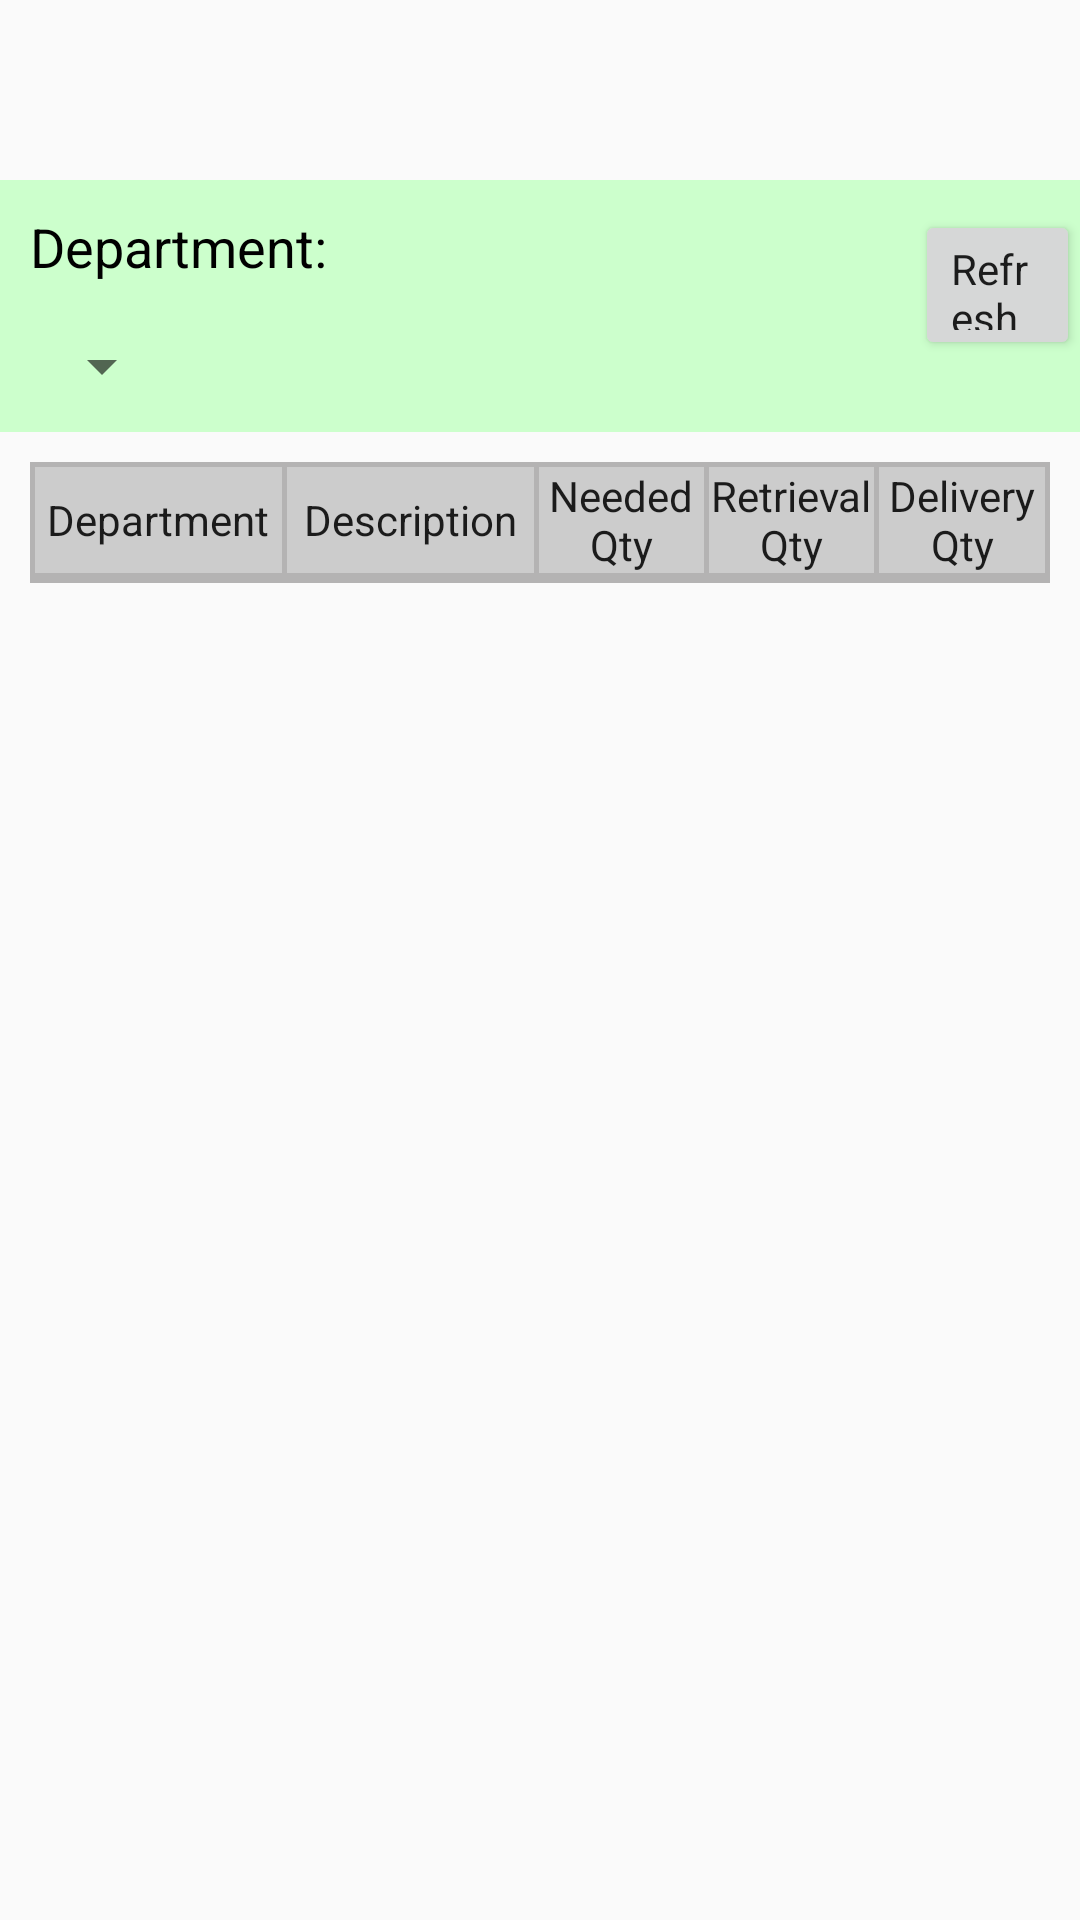

Produce the Android XML layout that renders to this screen, including the resource entries it uses.
<!-- AndroidManifest.xml: application theme AppTheme -->
<!-- res/layout/activity_disbursement_form.xml -->
<?xml version="1.0" encoding="utf-8"?>
<LinearLayout xmlns:android="http://schemas.android.com/apk/res/android"
    xmlns:app="http://schemas.android.com/apk/res-auto"
    xmlns:tools="http://schemas.android.com/tools"
    android:layout_width="match_parent"
    android:layout_height="match_parent"
    android:orientation="vertical"
    tools:context=".DisbursementForm">

    <include
        layout="@layout/header"
        android:layout_width="match_parent"
        android:layout_height="60dp"/>

    <RelativeLayout
        android:id="@+id/relative_1"
        android:layout_width="match_parent"
        android:background="@color/background"
        android:layout_height="wrap_content"
        android:orientation="horizontal">

        <TextView
            android:id="@+id/dep"
            android:layout_width="wrap_content"
            android:layout_height="40dp"
            android:textSize="18sp"
            android:textColor="@color/black"
            android:layout_marginRight="10dp"
            android:layout_marginLeft="10dp"
            android:layout_marginTop="10dp"
            android:text="Department:" />

        <Spinner
            android:id="@+id/sp_department"
            android:layout_width="wrap_content"
            android:layout_height="wrap_content"
            android:layout_marginLeft="10dp"
            android:layout_marginBottom="10dp"
            android:layout_below="@id/dep" />

        <Button
            android:id="@+id/btn_export"
            android:layout_width="wrap_content"
            android:layout_height="50dp"
            android:gravity="center_vertical"
            android:visibility="invisible"
            android:layout_marginTop="10dp"
            android:layout_marginLeft="80dp"
            android:layout_toRightOf="@id/dep"
            android:textAppearance="@style/TextAppearance.AppCompat.Body1"
            android:text="export data" />

        <Button
            android:id="@+id/refresh"
            android:layout_width="wrap_content"
            android:layout_height="50dp"
            android:gravity="center_vertical"
            android:layout_marginTop="10dp"
            android:layout_marginLeft="10dp"
            android:layout_toRightOf="@id/btn_export"
            android:textAppearance="@style/TextAppearance.AppCompat.Body1"
            android:text="Refresh" />

    </RelativeLayout>

    <View
        android:id="@+id/view1"
        android:layout_width="match_parent"
        android:layout_marginTop="10dp"
        android:layout_marginLeft="10dp"
        android:layout_marginRight="10dp"
        android:layout_height="1.5dip"
        android:background="#B4B3B3"/>

    <LinearLayout
        android:id="@+id/linear_layout_2"
        android:layout_width="match_parent"
        android:layout_height="wrap_content"
        style="@style/list_view">

        <View
            android:layout_width="1.5dip"
            android:layout_height="fill_parent"
            android:background="#B4B3B3"/>

        <TextView
            android:layout_width="0dip"
            android:layout_height="wrap_content"
            android:layout_weight="3"
            android:gravity="center"
            android:text="Department"
            android:textAppearance="@style/TextAppearance.AppCompat.Body1" />

        <View
            android:layout_width="1.5dip"
            android:layout_height="fill_parent"
            android:background="#B4B3B3"/>

        <TextView
            android:layout_width="0dip"
            android:layout_height="wrap_content"
            android:layout_weight="3"
            android:gravity="center"
            android:text="Description"
            android:textAppearance="@style/TextAppearance.AppCompat.Body1" />
        <View
            android:layout_width="1.5dip"
            android:layout_height="fill_parent"
            android:background="#B4B3B3"/>

        <TextView
            android:layout_width="0dip"
            android:layout_height="wrap_content"
            android:layout_weight="2"
            android:gravity="center"
            android:text="Needed Qty"
            android:textAppearance="@style/TextAppearance.AppCompat.Body1" />

        <View
            android:layout_width="1.5dip"
            android:layout_height="fill_parent"
            android:background="#B4B3B3"/>

        <TextView
            android:layout_width="0dip"
            android:layout_height="wrap_content"
            android:layout_weight="2"
            android:gravity="center"
            android:text="Retrieval Qty"
            android:textAppearance="@style/TextAppearance.AppCompat.Body1" />

        <View
            android:layout_width="1.5dip"
            android:layout_height="fill_parent"
            android:background="#B4B3B3"/>

        <TextView
            android:layout_width="0dip"
            android:layout_height="wrap_content"
            android:layout_weight="2"
            android:gravity="center"
            android:text="Delivery Qty"
            android:textAppearance="@style/TextAppearance.AppCompat.Body1" />

        <View
            android:layout_width="1.5dip"
            android:layout_height="fill_parent"
            android:background="#B4B3B3"/>

    </LinearLayout>

    <View
        android:id="@+id/view2"
        android:layout_width="match_parent"
        android:layout_marginLeft="10dp"
        android:layout_marginRight="10dp"
        android:layout_height="1.5dip"
        android:background="#B4B3B3"/>

    <ListView
        android:id="@+id/lv_disbursement"
        android:layout_width="match_parent"
        android:layout_height="wrap_content"
        android:layout_marginLeft="10dp"
        android:layout_marginRight="10dp"
        android:cacheColorHint="@android:color/transparent"
        android:divider="#B4B3B3"
        android:dividerHeight="1.0dip"
        android:fadingEdge="none"
        android:scrollbars="none"/>

    <View
        android:id="@+id/view3"
        android:layout_width="match_parent"
        android:layout_marginLeft="10dp"
        android:layout_marginRight="10dp"
        android:layout_height="1.5dip"
        android:background="#B4B3B3"/>
</LinearLayout>
<!-- res/layout/header.xml (included above) -->
<?xml version="1.0" encoding="utf-8"?>
<LinearLayout xmlns:android="http://schemas.android.com/apk/res/android"
    android:orientation="horizontal" android:layout_width="match_parent"
    android:layout_height="match_parent"
    android:layout_alignParentTop="true">

    <FrameLayout
        android:id="@+id/header_frag"
        android:layout_width="match_parent"
        android:layout_height="match_parent"/>
</LinearLayout>
<!-- resources referenced by this layout -->
<resources>
  <color name="background">#ccffcc</color>
  <color name="black">#000000</color>
  <style name="list_view">
          <item name="android:background">#CCCCCC</item>
          <item name="android:layout_height">30dp</item>
          <item name="android:textSize">30sp</item>
          <item name="android:gravity">center</item>
          <item name="android:layout_marginLeft">10dp</item>
          <item name="android:layout_marginRight">10dp</item>
      </style>
  <style name="AppTheme" parent="Theme.AppCompat.Light.NoActionBar">
          
          <item name="colorPrimary">@color/colorPrimary</item>
          <item name="colorPrimaryDark">@color/colorPrimaryDark</item>
          <item name="colorAccent">@color/colorAccent</item>
  
          <item name="sublimePickerStyle">@style/SPDefaultImpl</item>
      </style>
  <color name="colorPrimary">#008577</color>
  <color name="colorPrimaryDark">#00574B</color>
  <color name="colorAccent">#D81B60</color>
  <style name="SPDefaultImpl" parent="SublimePickerStyleLight">
          <item name="colorAccent">#FF0000</item>
          <item name="colorPrimaryDark">#FF0000</item>
          <item name="colorPrimary">#FF0000</item>
          <item name="android:textColorPrimary">#212121</item>
          <item name="android:textColorSecondary">#727272</item>
          <item name="android:textColorPrimaryInverse">#FFFFFF</item>
      </style>
</resources>
